Run: headless pygame with SDL's dummy video driver; simulated clock (each Clock.tick advances the game by its frame time, no real sleeping); random seed 0; keys injected as events and as key.get_pressed() state; no mouse input.
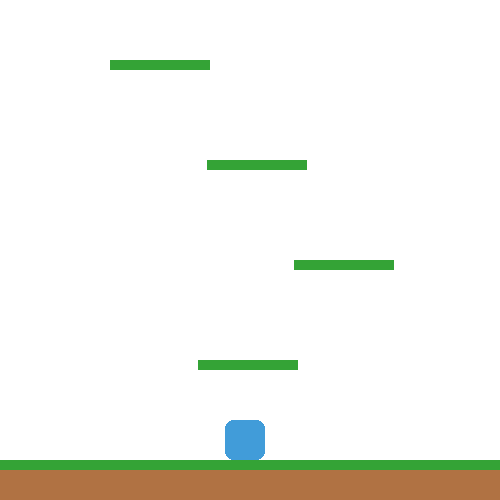
Frame 1 of 4 · flips 1–60 · no input
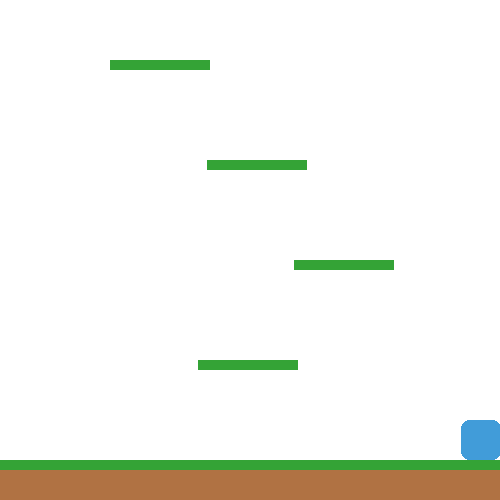
Frame 2 of 4 · flips 61–180 · tapped SPACE, RETURN · held RIGHT (→), D
Frame 3 of 4 · flips 181–300 · held DOWN (↓), S · screen unchanged from frame 2, image omitted
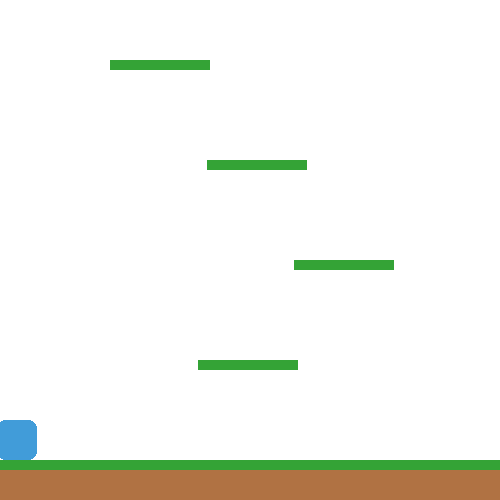
Frame 4 of 4 · flips 301–420 · held LEFT (←), A, UP (↑), W

The pygame program that drew these frames:

import pygame
from random import randint

pygame.init()

WIDTH, HEIGHT = 500, 500
WIN = pygame.display.set_mode((WIDTH, HEIGHT))
pygame.display.set_caption("Endless Jumper By Aashakt")

class Player:
    def __init__(self, x, y, spawnPlat):
        self.x = x
        self.y = y
        self.rect = [self.x, self.y, 40, 40]
        self.speed = 4
        self.direction = [0, 0]
        self.OnPlatform = True
        self.Colliding = True
        self.CanJump = True
        self.JumpCount = 12
        self.spawnPlat = spawnPlat
    
    def Draw(self):
        pygame.draw.rect(WIN, (65, 156, 217), self.rect, border_radius=8)

    def Movement(self):
        keys = pygame.key.get_pressed()
        if keys[pygame.K_d] and self.rect[0] <= (WIDTH-self.rect[2]):
            self.direction[0] = 1
        elif keys[pygame.K_a] and self.rect[0] >= 0:
            self.direction[0] = -1
        else:
            self.direction[0] = 0

        if keys[pygame.K_SPACE] and self.CanJump:
            if not(self.OnPlatform):
                for plat in self.platList:
                    plat[1] = plat[1] + 10
            if self.CanJump:
                if self.JumpCount >= 0:
                    neg = 1
                    if self.JumpCount < 0:
                        neg = -1
                    self.rect[1] -= (self.JumpCount ** 2) * 0.5 * neg
                    self.JumpCount -= 1
                else:
                    self.CanJump = False
                    self.JumpCount = 10

            self.OnPlatform = False
            self.Colliding = False
            self.spawnPlat() 

    def Gravity(self):
        self.rect[1] += 4

    def Collision(self, platList, ground):
        for plat in platList:
            if pygame.draw.rect(WIN, (52, 163, 54), plat).colliderect(self.rect):
                if plat[0] < (self.rect[0]+self.rect[2]) < (plat[0] + plat[2]+40):
                    if plat[1] >= (self.rect[1]+self.rect[3]-5):
                        self.OnPlatform = True
                        self.Colliding = True
                        self.CanJump = True
                        self.rect[1] = plat[1] - self.rect[3]
            else: self.Colliding = False

        if not(self.Colliding):
            self.OnPlatform = False

        if ground.colliderect(self.rect):
            pygame.quit()
            quit()

    def Update(self, platList, ground):
        self.platList = platList
        self.Movement()
        self.rect[0] += self.direction[0] * self.speed
        if not(self.OnPlatform): self.Gravity()
        self.Collision(platList, ground)
        self.Draw()

class Platforms:
    def __init__(self):
        self.platformList = [[0, 460, WIDTH, 10]]
        self.SpawnInitialPlatform()
    
    def Draw(self):
        for platform in self.platformList:
            pygame.draw.rect(WIN, (52, 163, 54), platform)

    def SpawnInitialPlatform(self):
        for i in range(1, 6):
            self.platformList.append([randint(100, 300), 460-(i*100), 100, 10])

    def SpawnPlatforms(self):
        self.platformList.append([randint(100, 300), self.platformList[len(self.platformList)-1][1]-120, 100, 10])

    def Update(self):
        self.Draw()
        for plat in self.platformList:
            if plat[1] >= 480:
                self.platformList.remove(plat)
        return self.platformList

def Main():
    run = True
    clock = pygame.time.Clock()
    FPS = 60

    platforms = Platforms()

    player = Player(225, 419, platforms.SpawnPlatforms)

    while run:
        WIN.fill((255, 255, 255))

        for event in pygame.event.get():
            if event.type == pygame.QUIT:
                run = False
                pygame.quit()
                quit()

        platformList = platforms.Update()
        Ground = pygame.draw.rect(WIN, (176, 114, 67), [0, 460, 500, 40])
        player.Update(platformList, Ground)
        pygame.display.update()
        clock.tick(FPS)

Main()
